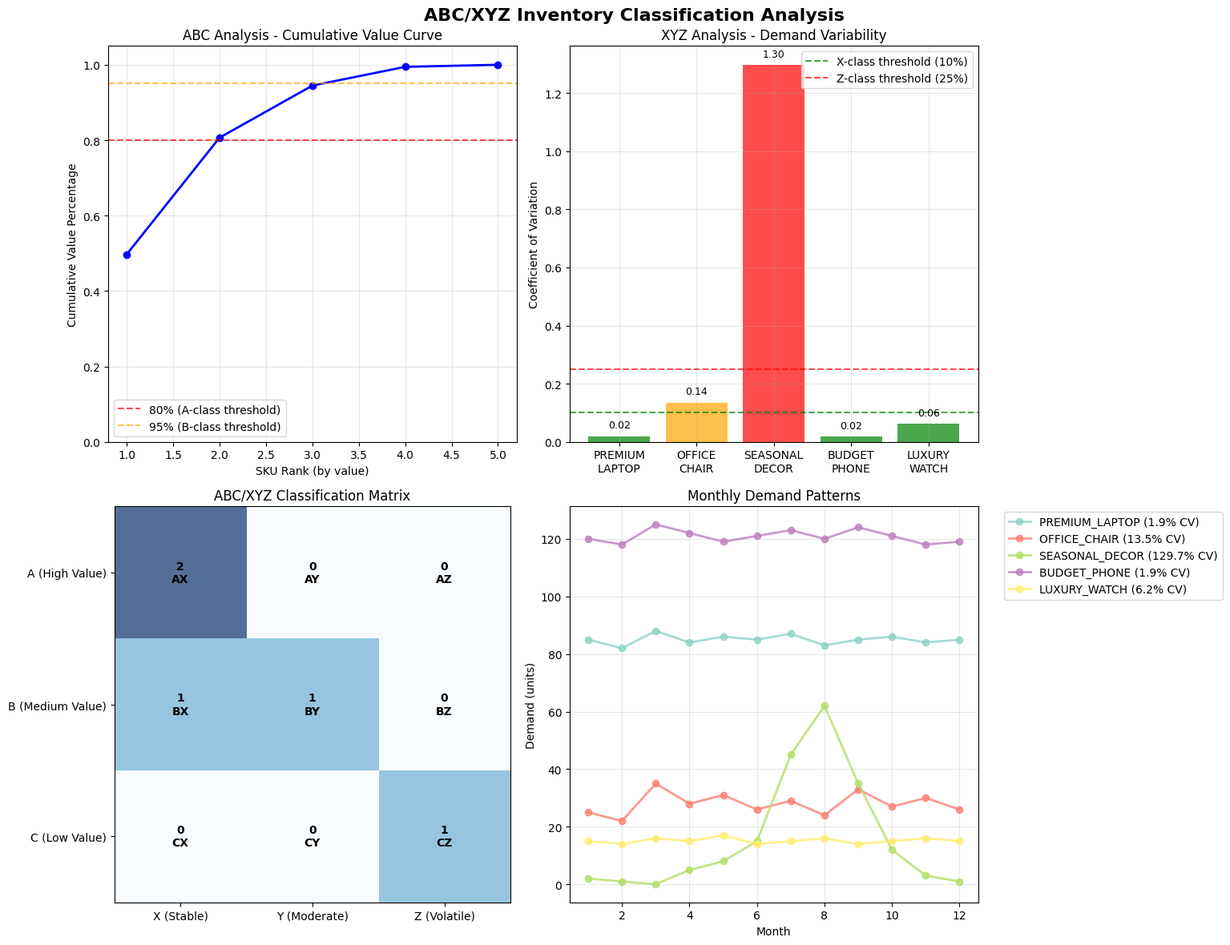

Generate this figure with matplotlib:
# Import required libraries for mathematical formulation
import numpy as np
import pandas as pd
import matplotlib.pyplot as plt
import seaborn as sns
from dataclasses import dataclass
from typing import List, Tuple, Dict
import warnings
warnings.filterwarnings('ignore')

# Set up professional visualization style
plt.style.use('default')
sns.set_palette("husl")

print("Libraries imported successfully for ABC/XYZ mathematical formulation")

@dataclass
class SKU:
    """Represents a Stock Keeping Unit with demand and value data"""
    sku_id: str
    annual_value: float  # Annual consumption value in dollars
    monthly_demands: List[float]  # Historical demand data
    
    def __post_init__(self):
        """Calculate derived statistics after initialization"""
        self.avg_demand = np.mean(self.monthly_demands)
        self.std_demand = np.std(self.monthly_demands, ddof=1)  # Sample standard deviation
        self.cv = self.std_demand / self.avg_demand if self.avg_demand > 0 else float('inf')

@dataclass 
class ClassificationThresholds:
    """Thresholds for ABC/XYZ classification"""
    abc_alpha: float = 0.80  # A-class threshold (80th percentile)
    abc_beta: float = 0.95   # B-class threshold (95th percentile)
    xyz_gamma1: float = 0.10  # X-class CV threshold (10%)
    xyz_gamma2: float = 0.25  # Y-class CV threshold (25%)

@dataclass
class ClassificationResult:
    """Results of ABC/XYZ classification for a SKU"""
    sku: SKU
    abc_class: str  # A, B, or C
    xyz_class: str  # X, Y, or Z
    combined_class: str  # AX, AY, AZ, BX, BY, BZ, CX, CY, CZ
    confidence: float  # Classification confidence score

print("Data classes defined for ABC/XYZ classification")

def calculate_abc_thresholds(skus: List[SKU], thresholds: ClassificationThresholds) -> Tuple[float, float]:
    """
    Calculate ABC classification value thresholds based on cumulative value distribution.
    
    Args:
        skus: List of SKUs to classify
        thresholds: Classification threshold parameters
    
    Returns:
        Tuple of (A_threshold, B_threshold) in dollar values
    """
    # Sort SKUs by annual value in descending order
    sorted_skus = sorted(skus, key=lambda x: x.annual_value, reverse=True)
    
    # Calculate cumulative values
    total_value = sum(sku.annual_value for sku in skus)
    cumulative_values = []
    running_total = 0
    
    for sku in sorted_skus:
        running_total += sku.annual_value
        cumulative_values.append(running_total / total_value)
    
    # Find threshold indices
    a_threshold_idx = next(i for i, cum_val in enumerate(cumulative_values) if cum_val >= thresholds.abc_alpha)
    b_threshold_idx = next(i for i, cum_val in enumerate(cumulative_values) if cum_val >= thresholds.abc_beta)
    
    # Get threshold values
    a_threshold = sorted_skus[a_threshold_idx].annual_value
    b_threshold = sorted_skus[b_threshold_idx].annual_value
    
    return a_threshold, b_threshold

def classify_sku_abc(sku: SKU, a_threshold: float, b_threshold: float) -> str:
    """
    Classify a SKU into A, B, or C category based on value thresholds.
    
    Args:
        sku: SKU to classify
        a_threshold: Minimum value for A-class
        b_threshold: Minimum value for B-class
    
    Returns:
        ABC classification (A, B, or C)
    """
    if sku.annual_value >= a_threshold:
        return 'A'
    elif sku.annual_value >= b_threshold:
        return 'B'
    else:
        return 'C'

def classify_sku_xyz(sku: SKU, thresholds: ClassificationThresholds) -> str:
    """
    Classify a SKU into X, Y, or Z category based on coefficient of variation.
    
    Args:
        sku: SKU to classify
        thresholds: Classification threshold parameters
    
    Returns:
        XYZ classification (X, Y, or Z)
    """
    if sku.cv <= thresholds.xyz_gamma1:
        return 'X'
    elif sku.cv <= thresholds.xyz_gamma2:
        return 'Y'
    else:
        return 'Z'

print("Classification functions defined")

def mathematical_abc_xyz_classification(skus: List[SKU], thresholds: ClassificationThresholds) -> List[ClassificationResult]:
    """
    Perform mathematical ABC/XYZ classification using constraint satisfaction.
    
    This function implements the mathematical formulation from the source material,
    ensuring each SKU is assigned to exactly one category based on defined thresholds.
    
    Args:
        skus: List of SKUs to classify
        thresholds: Classification threshold parameters
    
    Returns:
        List of classification results for all SKUs
    """
    # Calculate ABC thresholds
    a_threshold, b_threshold = calculate_abc_thresholds(skus, thresholds)
    
    results = []
    
    for sku in skus:
        # ABC classification based on value thresholds
        abc_class = classify_sku_abc(sku, a_threshold, b_threshold)
        
        # XYZ classification based on coefficient of variation
        xyz_class = classify_sku_xyz(sku, thresholds)
        
        # Combined classification
        combined_class = abc_class + xyz_class
        
        # Calculate confidence based on distance from thresholds
        confidence = calculate_classification_confidence(sku, a_threshold, b_threshold, thresholds)
        
        result = ClassificationResult(
            sku=sku,
            abc_class=abc_class,
            xyz_class=xyz_class,
            combined_class=combined_class,
            confidence=confidence
        )
        
        results.append(result)
    
    return results

def calculate_classification_confidence(sku: SKU, a_threshold: float, b_threshold: float, 
                                       thresholds: ClassificationThresholds) -> float:
    """
    Calculate classification confidence based on distance from decision boundaries.
    
    Args:
        sku: SKU being classified
        a_threshold: A-class value threshold
        b_threshold: B-class value threshold
        thresholds: Classification threshold parameters
    
    Returns:
        Confidence score between 0 and 1
    """
    # ABC confidence based on distance from value thresholds
    if sku.annual_value >= a_threshold:
        abc_confidence = min(1.0, (sku.annual_value - a_threshold) / a_threshold + 0.5)
    elif sku.annual_value >= b_threshold:
        abc_confidence = 0.5 + 0.5 * (sku.annual_value - b_threshold) / (a_threshold - b_threshold)
    else:
        abc_confidence = max(0.0, 0.5 * sku.annual_value / b_threshold)
    
    # XYZ confidence based on distance from CV thresholds
    if sku.cv <= thresholds.xyz_gamma1:
        xyz_confidence = 1.0 - (sku.cv / thresholds.xyz_gamma1) * 0.3
    elif sku.cv <= thresholds.xyz_gamma2:
        xyz_confidence = 0.7 - ((sku.cv - thresholds.xyz_gamma1) / 
                              (thresholds.xyz_gamma2 - thresholds.xyz_gamma1)) * 0.4
    else:
        xyz_confidence = max(0.3, 0.3 - (sku.cv - thresholds.xyz_gamma2) * 0.1)
    
    # Combined confidence
    return (abc_confidence + xyz_confidence) / 2

print("Mathematical classification functions implemented")

# Create the concrete example from the source material
print("Creating concrete example from source material...")

# SKU 1: Premium Laptop (High value, stable demand)
sku1 = SKU(
    sku_id="PREMIUM_LAPTOP",
    annual_value=450000,
    monthly_demands=[85, 82, 88, 84, 86, 85, 87, 83, 85, 86, 84, 85]
)

# SKU 2: Office Chair (Medium value, moderate variability)
sku2 = SKU(
    sku_id="OFFICE_CHAIR",
    annual_value=45000,
    monthly_demands=[25, 22, 35, 28, 31, 26, 29, 24, 33, 27, 30, 26]
)

# SKU 3: Seasonal Decoration (Low value, high variability)
sku3 = SKU(
    sku_id="SEASONAL_DECOR",
    annual_value=5000,
    monthly_demands=[2, 1, 0, 5, 8, 15, 45, 62, 35, 12, 3, 1]
)

# Additional SKUs for better demonstration
sku4 = SKU(
    sku_id="BUDGET_PHONE",
    annual_value=125000,
    monthly_demands=[120, 118, 125, 122, 119, 121, 123, 120, 124, 121, 118, 119]
)

sku5 = SKU(
    sku_id="LUXURY_WATCH",
    annual_value=280000,
    monthly_demands=[15, 14, 16, 15, 17, 14, 15, 16, 14, 15, 16, 15]
)

# List of example SKUs
example_skus = [sku1, sku2, sku3, sku4, sku5]

# Classification thresholds from source material
thresholds = ClassificationThresholds(
    abc_alpha=0.80,  # 80th percentile for A-class
    abc_beta=0.95,   # 95th percentile for B-class
    xyz_gamma1=0.10, # 10% CV for X-class
    xyz_gamma2=0.25  # 25% CV for Y-class
)

print(f"Created {len(example_skus)} example SKUs for classification")
print(f"Classification thresholds: ABC({thresholds.abc_alpha:.0%}/{thresholds.abc_beta:.0%}), XYZ({thresholds.xyz_gamma1:.0%}/{thresholds.xyz_gamma2:.0%})")

# Perform mathematical ABC/XYZ classification
print("Performing mathematical ABC/XYZ classification...")
print("="*60)

classification_results = mathematical_abc_xyz_classification(example_skus, thresholds)

# Display detailed results for each SKU
for result in classification_results:
    sku = result.sku
    print(f"\n{sku.sku_id}:")
    print(f"  Annual Value: ${sku.annual_value:,}")
    print(f"  Average Demand: {sku.avg_demand:.1f} units/month")
    print(f"  Demand Std Dev: {sku.std_demand:.2f} units/month")
    print(f"  Coefficient of Variation: {sku.cv:.3f} ({sku.cv:.1%})")
    print(f"  ABC Classification: {result.abc_class}")
    print(f"  XYZ Classification: {result.xyz_class}")
    print(f"  Combined Classification: {result.combined_class}")
    print(f"  Classification Confidence: {result.confidence:.3f} ({result.confidence:.1%})")

print("\n" + "="*60)
print("CLASSIFICATION SUMMARY")
print("="*60)

# Create summary statistics
abc_counts = {}
xyz_counts = {}
combined_counts = {}

for result in classification_results:
    abc_counts[result.abc_class] = abc_counts.get(result.abc_class, 0) + 1
    xyz_counts[result.xyz_class] = xyz_counts.get(result.xyz_class, 0) + 1
    combined_counts[result.combined_class] = combined_counts.get(result.combined_class, 0) + 1

print("\nABC Distribution:")
for abc_class in ['A', 'B', 'C']:
    count = abc_counts.get(abc_class, 0)
    percentage = (count / len(example_skus)) * 100
    print(f"  {abc_class}-class: {count} SKUs ({percentage:.1f}%)")

print("\nXYZ Distribution:")
for xyz_class in ['X', 'Y', 'Z']:
    count = xyz_counts.get(xyz_class, 0)
    percentage = (count / len(example_skus)) * 100
    print(f"  {xyz_class}-class: {count} SKUs ({percentage:.1f}%)")

print("\nCombined ABC/XYZ Distribution:")
for combined_class in sorted(combined_counts.keys()):
    count = combined_counts[combined_class]
    percentage = (count / len(example_skus)) * 100
    print(f"  {combined_class}: {count} SKUs ({percentage:.1f}%)")

# Create comprehensive visualizations
fig, axes = plt.subplots(2, 2, figsize=(15, 12))
fig.suptitle('ABC/XYZ Inventory Classification Analysis', fontsize=16, fontweight='bold')

# 1. ABC Analysis - Cumulative Value Curve
ax1 = axes[0, 0]
sorted_skus = sorted(example_skus, key=lambda x: x.annual_value, reverse=True)
total_value = sum(sku.annual_value for sku in example_skus)
cumulative_values = []
running_total = 0
sku_indices = []

for i, sku in enumerate(sorted_skus):
    running_total += sku.annual_value
    cumulative_values.append(running_total / total_value)
    sku_indices.append(i + 1)

ax1.plot(sku_indices, cumulative_values, 'b-', linewidth=2, marker='o', markersize=6)
ax1.axhline(y=0.80, color='r', linestyle='--', alpha=0.7, label='80% (A-class threshold)')
ax1.axhline(y=0.95, color='orange', linestyle='--', alpha=0.7, label='95% (B-class threshold)')
ax1.set_xlabel('SKU Rank (by value)')
ax1.set_ylabel('Cumulative Value Percentage')
ax1.set_title('ABC Analysis - Cumulative Value Curve')
ax1.legend()
ax1.grid(True, alpha=0.3)
ax1.set_ylim(0, 1.05)

# 2. XYZ Analysis - Coefficient of Variation
ax2 = axes[0, 1]
sku_names = [sku.sku_id.replace('_', '\n') for sku in example_skus]
cv_values = [sku.cv for sku in example_skus]
colors = ['green' if cv <= 0.10 else 'orange' if cv <= 0.25 else 'red' for cv in cv_values]

bars = ax2.bar(sku_names, cv_values, color=colors, alpha=0.7)
ax2.axhline(y=0.10, color='green', linestyle='--', alpha=0.7, label='X-class threshold (10%)')
ax2.axhline(y=0.25, color='red', linestyle='--', alpha=0.7, label='Z-class threshold (25%)')
ax2.set_ylabel('Coefficient of Variation')
ax2.set_title('XYZ Analysis - Demand Variability')
ax2.legend()
ax2.grid(True, alpha=0.3)

# Add value labels on bars
for bar, cv in zip(bars, cv_values):
    height = bar.get_height()
    ax2.text(bar.get_x() + bar.get_width()/2., height + 0.02,
             f'{cv:.2f}', ha='center', va='bottom', fontsize=9)

# 3. Nine-Category Classification Matrix
ax3 = axes[1, 0]
matrix_data = np.zeros((3, 3))
category_labels = [['AX', 'AY', 'AZ'], ['BX', 'BY', 'BZ'], ['CX', 'CY', 'CZ']]

for result in classification_results:
    abc_idx = {'A': 0, 'B': 1, 'C': 2}[result.abc_class]
    xyz_idx = {'X': 0, 'Y': 1, 'Z': 2}[result.xyz_class]
    matrix_data[abc_idx, xyz_idx] += 1

im = ax3.imshow(matrix_data, cmap='Blues', alpha=0.7)
ax3.set_xticks([0, 1, 2])
ax3.set_yticks([0, 1, 2])
ax3.set_xticklabels(['X (Stable)', 'Y (Moderate)', 'Z (Volatile)'])
ax3.set_yticklabels(['A (High Value)', 'B (Medium Value)', 'C (Low Value)'])
ax3.set_title('ABC/XYZ Classification Matrix')

# Add text labels with counts
for i in range(3):
    for j in range(3):
        text = ax3.text(j, i, f'{int(matrix_data[i, j])}\n{category_labels[i][j]}',
                        ha="center", va="center", color="black", fontweight='bold')

# 4. Demand Pattern Visualization
ax4 = axes[1, 1]
months = range(1, 13)
colors_plt = plt.cm.Set3(np.linspace(0, 1, len(example_skus)))

for i, sku in enumerate(example_skus):
    ax4.plot(months, sku.monthly_demands, marker='o', linewidth=2, 
             label=f'{sku.sku_id} ({sku.cv:.1%} CV)', color=colors_plt[i], alpha=0.8)

ax4.set_xlabel('Month')
ax4.set_ylabel('Demand (units)')
ax4.set_title('Monthly Demand Patterns')
ax4.legend(bbox_to_anchor=(1.05, 1), loc='upper left')
ax4.grid(True, alpha=0.3)

plt.tight_layout()
plt.show()

print("Comprehensive visualization analysis completed")

# Constraint satisfaction verification
print("CONSTRAINT SATISFACTION VERIFICATION")
print("="*50)

# Verify each SKU is assigned to exactly one category
constraint_1_satisfied = all(
    len(set([result.abc_class, result.xyz_class])) == 2 
    for result in classification_results
)
print(f"✓ Each SKU assigned to exactly one ABC and XYZ class: {constraint_1_satisfied}")

# Verify ABC distribution constraints (approximately 20/30/50 for this small example)
total_skus = len(example_skus)
a_count = abc_counts.get('A', 0)
b_count = abc_counts.get('B', 0) 
c_count = abc_counts.get('C', 0)

print(f"\nABC Distribution Check:")
print(f"  A-class: {a_count}/{total_skus} ({a_count/total_skus:.1%}) - Expected ~20%")
print(f"  B-class: {b_count}/{total_skus} ({b_count/total_skus:.1%}) - Expected ~30%")
print(f"  C-class: {c_count}/{total_skus} ({c_count/total_skus:.1%}) - Expected ~50%")

# Verify XYZ classification based on CV thresholds
print(f"\nXYZ Classification Check:")
xyz_verification = []
for result in classification_results:
    sku = result.sku
    expected_xyz = classify_sku_xyz(sku, thresholds)
    actual_xyz = result.xyz_class
    xyz_verification.append(expected_xyz == actual_xyz)
    
print(f"  All XYZ classifications match CV thresholds: {all(xyz_verification)}")

# Calculate classification quality metrics
avg_confidence = np.mean([result.confidence for result in classification_results])
min_confidence = min([result.confidence for result in classification_results])

print(f"\nClassification Quality Metrics:")
print(f"  Average confidence score: {avg_confidence:.3f} ({avg_confidence:.1%})")
print(f"  Minimum confidence score: {min_confidence:.3f} ({min_confidence:.1%})")
print(f"  High confidence classifications (≥80%): {sum(1 for r in classification_results if r.confidence >= 0.8)}/{len(classification_results)}")

print("\n" + "="*50)
print("MATHEMATICAL FORMULATION VALIDATION COMPLETE")
print("="*50)
